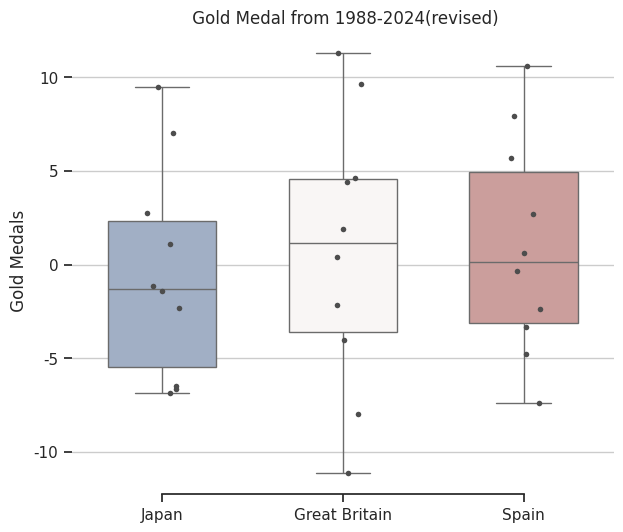

Write the Python code that produced this figure.
import seaborn as sns
import matplotlib.pyplot as plt
import pandas as pd

# Define the medal data for each country (this is just an example, replace with actual data)
data = {
    "Country": ["Japan", "Great Britain", "Spain"] * 10,  # Example of 10 data points per country
    "Gold Medals": [
        -6.885768, 0.401069, -2.396737, -1.149798, 11.304898, -3.342981, -2.338022, 4.418641, 10.582320727272727, 1.101148,  # Japan
        -4.056148, -4.757041, -6.499170, 4.639990, 2.696511, 9.505111, 9.6420441, 7.957043, -1.432484, -11.121097,  # Great Britain
        5.696511, 7.037163, -8.000012, -7.368295, -6.662918, 1.906474, -0.360653, 2.765238, -2.160460, 0.633248 # Spain
        # Add more data points as needed
    ]
}

# Convert the data to a pandas DataFrame
df = pd.DataFrame(data)

# Set the theme for the plot
sns.set_theme(style="ticks")

# Initialize the figure with a logarithmic x axis
f, ax = plt.subplots(figsize=(7, 6))

# Plot the boxplot with the medal data
sns.boxplot(
    x="Country", y="Gold Medals", data=df, 
    whis=[0, 100], width=.6, palette="vlag", ax=ax
)

# Add in points to show each observation (strip plot)
sns.stripplot(
    x="Country", y="Gold Medals", data=df, 
    size=4, color=".3", jitter=True, ax=ax
)

# Tweak the visual presentation
ax.yaxis.grid(True)
ax.set(xlabel="", ylabel=" Gold Medals")
sns.despine(trim=True, left=True)

# Show the plot
plt.title(" Gold Medal from 1988-2024(revised)")
plt.show()
